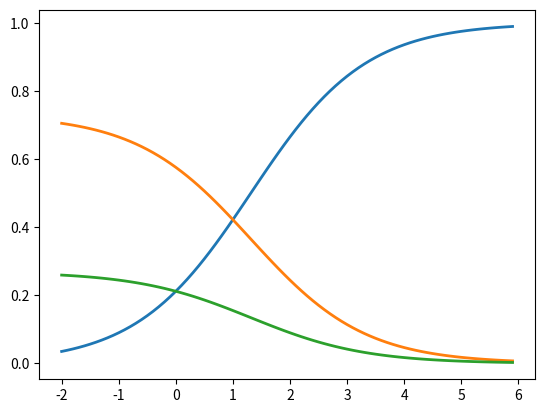

The matplotlib source for this figure:
"""Softmax."""

scores = [3.0, 1.0, 0.2]

import numpy as np
import math

def softmax(x):
    """Compute softmax values for each sets of scores in x."""
    return np.exp(x) / np.sum(np.exp(x), axis=0)

print(softmax(scores))

# Plot softmax curves
import matplotlib.pyplot as plt
x = np.arange(-2.0, 6.0, 0.1)
scores = np.vstack([x, np.ones_like(x), 0 * np.ones_like(x)])
print(scores)
y = softmax(scores).T
print(y)
plt.plot(x, y, linewidth=2)
plt.show()
